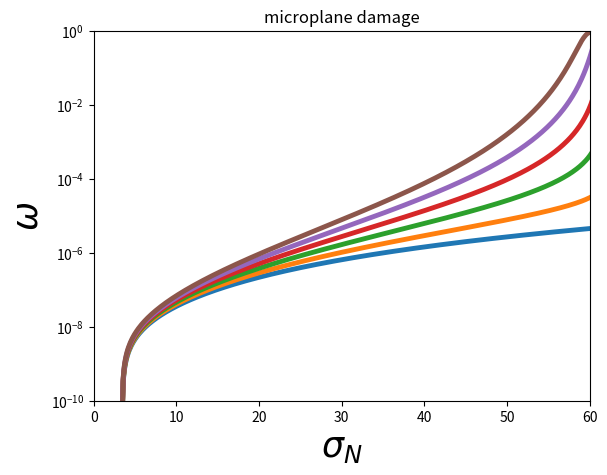

Here is the Python script that generated this plot:
'''
Created on 04.07.2019
[redacted]
plotting tool for microplane models
'''

import matplotlib


import matplotlib.pyplot as plt
import numpy as np



# font = {'family': 'normal',
#         'size': 18}
#
# matplotlib.rc('font', **font)


E = 34.e3

nu = 0.2

gamma_T = 10000.

K_T = 000.0

S_T = 0.05

# r_T_serie = np.array([1, 2, 4, 6, 8, 10, 12, 14])
r_T = 1.
# c_T_serie = np.array([1, 2, 4, 6, 8, 10, 12, 14])
c_T = 1.


e_T_serie = np.array([0,1,2,3,4,5])
#e_T = 1.


a = 0.0081

tau_pi_bar = 0.5


# E = 90.e3
#
# nu = 0.2
#
# gamma_T = 100000.
#
# K_T = 000.0
#
# # S_T_serie = np.array([0.00000001, 0.00000005, 0.0000001, 0.0000005, 0.000001])
# S_T = .0000001
# # r_T_serie = np.array([1.2, 1.15, 1.1, 1.05, 1.])
# r_T = 1.
# # c_T_serie = np.array([1, 1.5, 2, 2.5, 3])
# c_T = 1.
#
#
# e_T_serie = np.array([1,2,3,4,5])
# # e_T = 1.
#
#
# a = 0.0
#
# tau_pi_bar = 1.000


# S_max_serie = [0.95, 0.9, 0.85, 0.8, 0.75, 0.7, 0.65]
S_max_serie = [1.]
cycles_S = np.zeros_like(e_T_serie)


for k in range(len(S_max_serie)):

    S_max = S_max_serie[k]
    max_sigma_N_Emn = -61.5 * S_max
    t_steps_cycle = 500
    min_load = -1.
    n_cycles1 = 5

    max_eps_T = np.linspace(0.0004 * S_max, 1 * 0.0004 * S_max, n_cycles1)

    eps_T = np.linspace(0, 0.001 * S_max, t_steps_cycle)
    sigma_N_Emn = np.linspace(0, max_sigma_N_Emn, t_steps_cycle)

#     first_load = np.concatenate(
#         (np.linspace(0, 1, t_steps_cycle), np.linspace(1, min_load, t_steps_cycle)[1:]))
#     cycle1 = np.concatenate((np.linspace(min_load, 1., t_steps_cycle)[1:], np.linspace(1., min_load, t_steps_cycle)[
#         1:]))
#     cycle1 = np.tile(cycle1, n_cycles1 - 1)
#     cycle1 = np.concatenate((first_load, cycle1[:-1:]))
#
#     eps_T_aux = np.repeat(max_eps_T, (t_steps_cycle - 1) * 2)
#
#     eps_T = np.einsum('...n,...n->...n', eps_T_aux, cycle1)
#
#     first_load_sigma = np.concatenate((np.linspace(0, max_sigma_N_Emn, t_steps_cycle), np.linspace(
#         max_sigma_N_Emn, min_load, t_steps_cycle)[1:]))
#     cycle1_sigma = np.concatenate((np.linspace(min_load, max_sigma_N_Emn, t_steps_cycle)[1:], np.linspace(max_sigma_N_Emn, min_load, t_steps_cycle)[
#         1:]))
#     cycle1_sigma = np.tile(cycle1_sigma, n_cycles1 - 1)
#     sigma_N_Emn = np.concatenate((first_load_sigma, cycle1_sigma))

    for j in range(len(e_T_serie)):
        e_T = e_T_serie[j]

        eps_T_Emna = np.zeros((len(eps_T), 1, 2))
        eps_T_Emna[:, 0, 0] = eps_T
        D_int = np.zeros((len(eps_T),))
        psi_t = np.zeros((len(eps_T),))
        w_T_Emn = np.zeros((len(eps_T),))
        Y_aux = np.zeros((len(eps_T),))
        eps_pi_plot = np.zeros((len(eps_T),))
        sigma_pi_plot = np.zeros((len(eps_T),))
        w_T_Emn = np.zeros((len(eps_T),))
        z_T_Emn = np.zeros_like(w_T_Emn)
        alpha_T_Emna = np.zeros_like(eps_T_Emna)
        eps_T_pi_Emna = np.zeros_like(eps_T_Emna)
        sigma_T_Emna = np.zeros_like(eps_T_Emna)

        Z = np.zeros_like(w_T_Emn)
        X = np.zeros_like(eps_T_Emna)

#         w_T_Emn = 0.
#         z_T_Emn = 0.
#         alpha_T_Emna = np.zeros((1, 2))
#         eps_T_pi_Emna = np.zeros((1, 2))
#         sigma_T_Emna = np.zeros((1, 2))
#
#         Z = np.zeros_like(w_T_Emn)
#         X = np.zeros_like(eps_T_Emna)

        E_T = E * (1.0 - 4 * nu) / \
            ((1.0 + nu) * (1.0 - 2 * nu))

        cycles = 10

#         for i in range(1, len(eps_T)):
        for i in range(len(eps_T)):

            sig_pi_trial = E_T * (eps_T_Emna[i] - eps_T_pi_Emna[i - 1])
            Z[i] = K_T * z_T_Emn[i - 1]
            X[i] = gamma_T * alpha_T_Emna[i - 1]
            norm_1 = np.sqrt(
                np.einsum(
                    '...na,...na->...n',
                    (sig_pi_trial - X[i]), (sig_pi_trial - X[i]))
            )
            Y = 0.5 * E_T * \
                np.einsum(
                    '...na,...na->...n',
                    (eps_T_Emna[i] - eps_T_pi_Emna[i - 1]),
                    (eps_T_Emna[i] - eps_T_pi_Emna[i - 1]))

            f = norm_1 - tau_pi_bar - \
                Z[i] + a * sigma_N_Emn[i]

            plas_1 = f > 1e-6
            elas_1 = f < 1e-6

            delta_lamda = f / \
                (E_T / (1.0 - w_T_Emn[i - 1]) + gamma_T + K_T) * plas_1

            norm_2 = 1.0 * elas_1 + np.sqrt(
                np.einsum(
                    '...na,...na->...n',
                    (sig_pi_trial - X[i]), (sig_pi_trial - X[i]))) * plas_1

            eps_T_pi_Emna[i][..., 0] = eps_T_pi_Emna[i - 1][..., 0] + plas_1 * delta_lamda * \
                ((sig_pi_trial[..., 0] - X[i][..., 0]) /
                 (1.0 - w_T_Emn[i - 1])) / norm_2
            eps_T_pi_Emna[i][..., 1] = eps_T_pi_Emna[i - 1][..., 1] + plas_1 * delta_lamda * \
                ((sig_pi_trial[..., 1] - X[i][..., 1]) /
                 (1.0 - w_T_Emn[i - 1])) / norm_2

            w_T_Emn[i] = w_T_Emn[i - 1] + ((1 - w_T_Emn[i - 1]) ** c_T) * \
                (delta_lamda * (Y / S_T) ** r_T) * \
                 (tau_pi_bar / (tau_pi_bar + a * sigma_N_Emn[i])) ** e_T

            alpha_T_Emna[i][..., 0] = alpha_T_Emna[i - 1][..., 0] + plas_1 * delta_lamda * \
                (sig_pi_trial[..., 0] - X[i][..., 0]) / norm_2
            alpha_T_Emna[i][..., 1] = alpha_T_Emna[i - 1][..., 1] + plas_1 * delta_lamda * \
                (sig_pi_trial[..., 1] - X[i][..., 1]) / norm_2

            z_T_Emn[i] = z_T_Emn[i - 1] + delta_lamda

            sigma_T_Emna[i] = (1 - w_T_Emn[i]) * E_T * \
                (eps_T_Emna[i] - eps_T_pi_Emna[i])

            eps_pi_plot[i] = np.linalg.norm(
                eps_T_pi_Emna[i]) * np.sign(eps_T_pi_Emna[i])[0, 0]
            sigma_pi_plot[i] = np.linalg.norm(
                sigma_T_Emna[i]) * np.sign(sigma_T_Emna[i])[0, 0]

            Y = 0.5 * E_T * \
                np.einsum(
                    '...na,...na->...n',
                    (eps_T_Emna[i] - eps_T_pi_Emna[i]),
                    (eps_T_Emna[i] - eps_T_pi_Emna[i]))

            D_int[i] = D_int[i - 1] + Y * ((1 - w_T_Emn[i - 1]) ** c_T) * (delta_lamda * (Y / S_T) ** r_T) + np.einsum('i...,i...->...', sigma_T_Emna[i][0],
                                                                                                                       eps_T_pi_Emna[i][0]) - gamma_T * np.einsum('i...,i...->...', alpha_T_Emna[i][0], (alpha_T_Emna[i][0] - alpha_T_Emna[i - 1][0])) - K_T * z_T_Emn[i] * delta_lamda
            psi_t[i] = 0.5 * (1 - w_T_Emn[i]) * E_T * np.einsum('i...,i...->...', (eps_T_Emna[i][0] - eps_T_pi_Emna[i][0]), (eps_T_Emna[i][0] -
                                                                                                                             eps_T_pi_Emna[i][0])) + 0.5 * K_T * z_T_Emn[i]**2 + 0.5 * gamma_T * np.einsum('i...,i...->...', (alpha_T_Emna[i][0]), (alpha_T_Emna[i][0]))

            if sigma_N_Emn[i] == max_sigma_N_Emn:
                cycles += 1

            if w_T_Emn[i] > 0.99:
                print('broken')
                break


        plt.subplot(111)
        plt.plot(np.abs(sigma_N_Emn), w_T_Emn, linewidth=2.5 +1)
        plt.yscale('log')
        plt.xlim(0, 60)
        plt.ylim(1e-10, 1e0)
        plt.xlabel('$\sigma_N$', fontsize=25)
        plt.ylabel('$\omega$', fontsize=25)
        plt.title('microplane damage')

#         plt.subplot(111)
#         plt.xlim(0, 6)
#         plt.ylim(0.63, 0.97)
#         plt.scatter(np.log10(cycles), S_max, linewidth=3.5)
#
#         print(cycles)
#         plt.subplot(233)
#         plt.plot(
#                  sigma_pi_plot,w_T_Emn, linewidth=2.5)
#
#         plt.xlabel('$\sigma_N$', fontsize=25)
#         plt.ylabel('$\dot{\omega}$', fontsize=25)
#         plt.title('microplane damage')
#
#         plt.subplot(234)
#         # plt.plot(eps_T, Y_aux, linewidth=3.5)
#         plt.plot(eps_T,
#                  eps_pi_plot, linewidth=2.5)
#
#         plt.xlabel('$\sigma_N$', fontsize=25)
#         plt.ylabel('$\dot{\omega}$', fontsize=25)
#         plt.title('microplane damage')
#
#         plt.subplot(232)
#
#         plt.plot(eps_T, w_T_Emn, linewidth=3.5)
#
#         plt.xlabel('$\sigma_1$', fontsize=25)
#         plt.ylabel('$\dot{\omega}$', fontsize=25)
#
#         plt.subplot(231)
#
#         plt.plot(np.arange(len(eps_T)), eps_T, linewidth=3.5)
#
#         plt.xlabel('$\sigma_1$', fontsize=25)
#         plt.ylabel('$\dot{\omega}$', fontsize=25)
#
#         plt.subplot(235)
#
#         plt.plot(eps_T, D_int, linewidth=3.5)
#
#         plt.xlabel('$\sigma_1$', fontsize=25)
#         plt.ylabel('$\dot{\omega}$', fontsize=25)
#
#         plt.subplot(236)
#
#         plt.plot(eps_T, psi_t, linewidth=3.5)
#
#         plt.xlabel('$\sigma_1$', fontsize=25)
#         plt.ylabel('$\dot{\omega}$', fontsize=25)
    cycles_S[k] = cycles



# plt.subplot(111)
# plt.xlim(0, 6)
# plt.ylim(0.63, 0.97)
# plt.plot(np.log10(cycles_S), S_max_serie, linewidth=3.5)


# s_min = 0.0
# S = np.linspace(1., 0.)
#
# Y = (0.45 + 1.8 * s_min) / (1 + 1.8 * s_min - 0.3 * s_min**2)
# cyc = (8 / (Y - 1)) * (S - 1)
# plt.subplot(131)
#
# plt.plot(cyc, S, linewidth=3.5)
# plt.title('wohler curve')
# plt.xlim(0, 6)
# plt.ylim(0.63, 0.97)
# plt.xlabel('Log(N)', fontsize=25)
# plt.ylabel('Smax', fontsize=25)
#
#
# plt.subplot(132)
#
# plt.plot(eps_T, w_T_Emn, linewidth=3.5)
# plt.yscale('log')
#
# plt.ylim(1e-6, 1e0)
# plt.xlabel('$\sigma_1$', fontsize=25)
# plt.ylabel('$\dot{\omega}$', fontsize=25)
#
# plt.title('required damage evolution')

plt.show()


# E = 30.e3
#
# nu = 0.2
#
# gamma_N = 00000.
#
# K_N = 100000.0
#
# # A_d_serie = np.array([10000, 5000, 1000, 500, 100])
# A_d_serie = np.array([10000])
# # c_T_serie = np.array([1, 1.5, 2, 2.5, 3])
# eps_0 = 0.0001
# sigma_0 = 20.
#
#
# # e_T_serie = np.array([0])
#
#
#
# tau_pi_bar = 1.000
#
#
# # S_max_serie = [0.95, 0.9, 0.85, 0.8, 0.75, 0.7, 0.65]
# S_max_serie = [1.]
# cycles_S = np.zeros_like(S_max_serie)
#
#
# for k in range(len(S_max_serie)):
#
#     S_max = S_max_serie[k]
#
#     t_steps_cycle = 1000
#     min_load = 0.4
#     n_cycles1 = 5
#
#     max_eps_N = np.linspace(-0.01 * S_max, 1 * -0.01 * S_max, n_cycles1)
#
#     eps_N_Emn = np.linspace(0, -0.001 * S_max, t_steps_cycle)
#
#     first_load = np.concatenate(
#         (np.linspace(0, 1, t_steps_cycle), np.linspace(1, min_load, t_steps_cycle)[1:]))
#     cycle1 = np.concatenate((np.linspace(min_load, 1., t_steps_cycle)[1:], np.linspace(1., min_load, t_steps_cycle)[
#         1:]))
#     cycle1 = np.tile(cycle1, n_cycles1 - 1)
#     cycle1 = np.concatenate((first_load, cycle1[:-1:]))
#
#     eps_N_aux = np.repeat(max_eps_N, (t_steps_cycle - 1) * 2)
#
#     eps_N_Emn = np.einsum('...n,...n->...n', eps_N_aux, cycle1)
# #
#
#     for j in range(len(A_d_serie)):
#
#         Ad = A_d_serie[j]
#         D_int = np.zeros_like(eps_N_Emn)
#         psi_n = np.zeros_like(eps_N_Emn)
#         w_N_Emn = np.zeros_like(eps_N_Emn)
#         r_N_Emn = np.zeros_like(eps_N_Emn)
#         Y_N = np.zeros_like(eps_N_Emn)
#         eps_pi_plot = np.zeros_like(eps_N_Emn)
#         sigma_pi_plot = np.zeros_like(eps_N_Emn)
#         z_N_Emn = np.zeros_like(eps_N_Emn)
#         alpha_N_Emn = np.zeros_like(eps_N_Emn)
#         eps_N_p_Emn = np.zeros_like(eps_N_Emn)
#         sigma_N_Emn = np.zeros_like(eps_N_Emn)
#
#         Z = np.zeros_like(eps_N_Emn)
#         X = np.zeros_like(eps_N_Emn)
#
#         E_N = E / (1.0 - 2.0 * nu)
#
#         cycles = 10
#
#         for i in range(1, len(eps_N_Emn)):
#
#             sigma_trial = E_N * (eps_N_Emn[i] - eps_N_p_Emn[i - 1])
#             pos = sigma_trial > 1e-6
#             pos2 = sigma_trial < -1e-6
#             H = 1.0 * pos
#             H2 = 1.0 * pos2
#
#             sigma_n_trial = (
#                 1.0 - H * w_N_Emn[i - 1]) * E_N * (eps_N_Emn[i] - eps_N_p_Emn[i - 1])
#             sigma_N_Emn_tilde = E_N * (eps_N_Emn[i] - eps_N_p_Emn[i - 1])
#             Z[i] = K_N * r_N_Emn[i - 1] * H2
#             X[i] = gamma_N * alpha_N_Emn[i - 1] * H2
#             h = (sigma_0 + Z[i]) * H2
#
#             f_trial = (abs(sigma_N_Emn_tilde - X[i]) - h) * H2
#
#             thres_1 = f_trial > 1e-6
#
#             delta_lamda = f_trial / \
#                 (E_N / (1 - w_N_Emn[i - 1]) + abs(K_N) + gamma_N) * thres_1
#             eps_N_p_Emn[i] = eps_N_p_Emn[i - 1] + delta_lamda * \
#                 np.sign(sigma_N_Emn_tilde - X[i])
#             r_N_Emn[i] = r_N_Emn[i - 1] + delta_lamda
#             alpha_N_Emn[i] = alpha_N_Emn[i - 1] + delta_lamda * \
#                 np.sign(sigma_N_Emn_tilde - X[i])
#
#             def Z_N(z_N_Emn): return (1.0 / Ad) * (-z_N_Emn / (1.0 + z_N_Emn))
#             #print((eps_N_Emn[i] - eps_N_p_Emn[i]) ** 2.0)
#             Y_N[i] = 0.5 * H * E_N * (eps_N_Emn[i] - eps_N_p_Emn[i]) ** 2.0
#             Y_0 = 0.5 * E_N * eps_0 ** 2.0
#
#             f = (Y_N[i] - (Y_0 + Z_N(z_N_Emn[i - 1])))
#
#             thres_2 = f > 1e-6
#             thres_3 = f < 1e-6
#
#             def f_w(Y): return 1.0 - 1.0 / (1.0 + Ad * (Y - Y_0))
#
#             w_N_Emn[i] = w_N_Emn[i - 1] * thres_3 + f_w(Y_N[i]) * thres_2
#             z_N_Emn[i] = -w_N_Emn[i]
#
#             sigma_N_Emn[i] = (1.0 - H * w_N_Emn[i]) * E_N * \
#                 (eps_N_Emn[i] - eps_N_p_Emn[i])
#             D_int[i] = Y_N[i] * (w_N_Emn[i] - w_N_Emn[i - 1])
#
#         plt.subplot(233)
#         plt.plot(eps_N_Emn,
#                  sigma_N_Emn, linewidth=2.5)
#
#         plt.xlabel('$\sigma_N$', fontsize=25)
#         plt.ylabel('$\dot{\omega}$', fontsize=25)
#         plt.title('microplane damage')
#
#         plt.subplot(234)
#         # plt.plot(eps_T, Y_aux, linewidth=3.5)
#         plt.plot(eps_N_Emn,
#                  eps_N_p_Emn, linewidth=2.5)
#
#         plt.xlabel('$\sigma_N$', fontsize=25)
#         plt.ylabel('$\dot{\omega}$', fontsize=25)
#         plt.title('microplane damage')
#
#         plt.subplot(232)
#
#         plt.plot(eps_N_Emn, w_N_Emn, linewidth=3.5)
#
#         plt.xlabel('$\sigma_1$', fontsize=25)
#         plt.ylabel('$\dot{\omega}$', fontsize=25)
#
#         plt.subplot(231)
#
#         plt.plot(np.arange(len(eps_N_Emn)), eps_N_Emn, linewidth=3.5)
#
#         plt.xlabel('$\sigma_1$', fontsize=25)
#         plt.ylabel('$\dot{\omega}$', fontsize=25)
#
#         plt.subplot(235)
#
#         plt.plot(eps_N_Emn, D_int, linewidth=3.5)
#
#         plt.xlabel('$\sigma_1$', fontsize=25)
#         plt.ylabel('$\dot{\omega}$', fontsize=25)
#
# #         plt.subplot(236)
# #
# #         plt.plot(eps_T, psi_t, linewidth=3.5)
# #
# #         plt.xlabel('$\sigma_1$', fontsize=25)
# #         plt.ylabel('$\dot{\omega}$', fontsize=25)
# plt.show()
